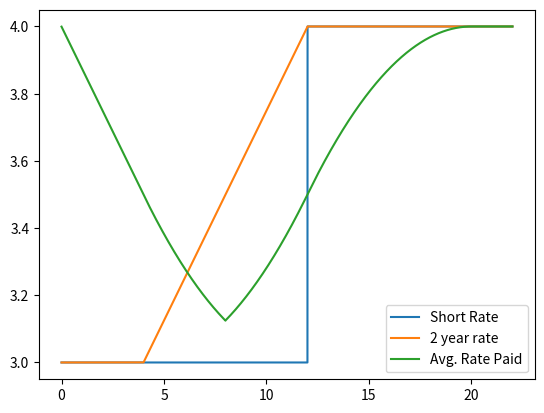

Write Python code to recreate this figure. (Note: this script raises an exception after producing the figure.)
# Plots delayed response of the average interest rate paid in a given scenario

import numpy as np
from matplotlib import pyplot as plt

def moving_average(a, n=3) :
    ret = np.cumsum(a, dtype=float)
    ret[n:] = ret[n:] - ret[:-n]
    return ret[n-1:] / n

bond_quarters = 8
total_quarters = 30
points_per_quarter = 1000
time = np.linspace(0,total_quarters,points_per_quarter*total_quarters)
int_rate_prev = 4.0*np.ones_like(time)
#int_rate_new = int_rate_prev - np.ones_like(time)*np.exp(-time/3.0)

int_rate_new = np.copy(int_rate_prev)
int_rate_new[0:12*points_per_quarter] = 3.0

long_term_rate = moving_average(int_rate_new,bond_quarters*points_per_quarter)

avg_rate = np.zeros_like(long_term_rate)
for i in range(bond_quarters*points_per_quarter):
    avg_rate[i] = (np.sum(long_term_rate[0:i]) + np.sum(int_rate_prev[i+1:bond_quarters*points_per_quarter]))/(bond_quarters*points_per_quarter)
avg_rate[bond_quarters*points_per_quarter:] = moving_average(long_term_rate[1:],bond_quarters*points_per_quarter)

plt.plot(time[:len(avg_rate)],int_rate_new[0:len(avg_rate)])
plt.plot(time[:len(avg_rate)],long_term_rate)
plt.plot(time[:len(avg_rate)],avg_rate)

plt.legend(['Short Rate','2 year rate','Avg. Rate Paid'])
plt.savefig(figure_dir + 'delayed_response.pdf')
